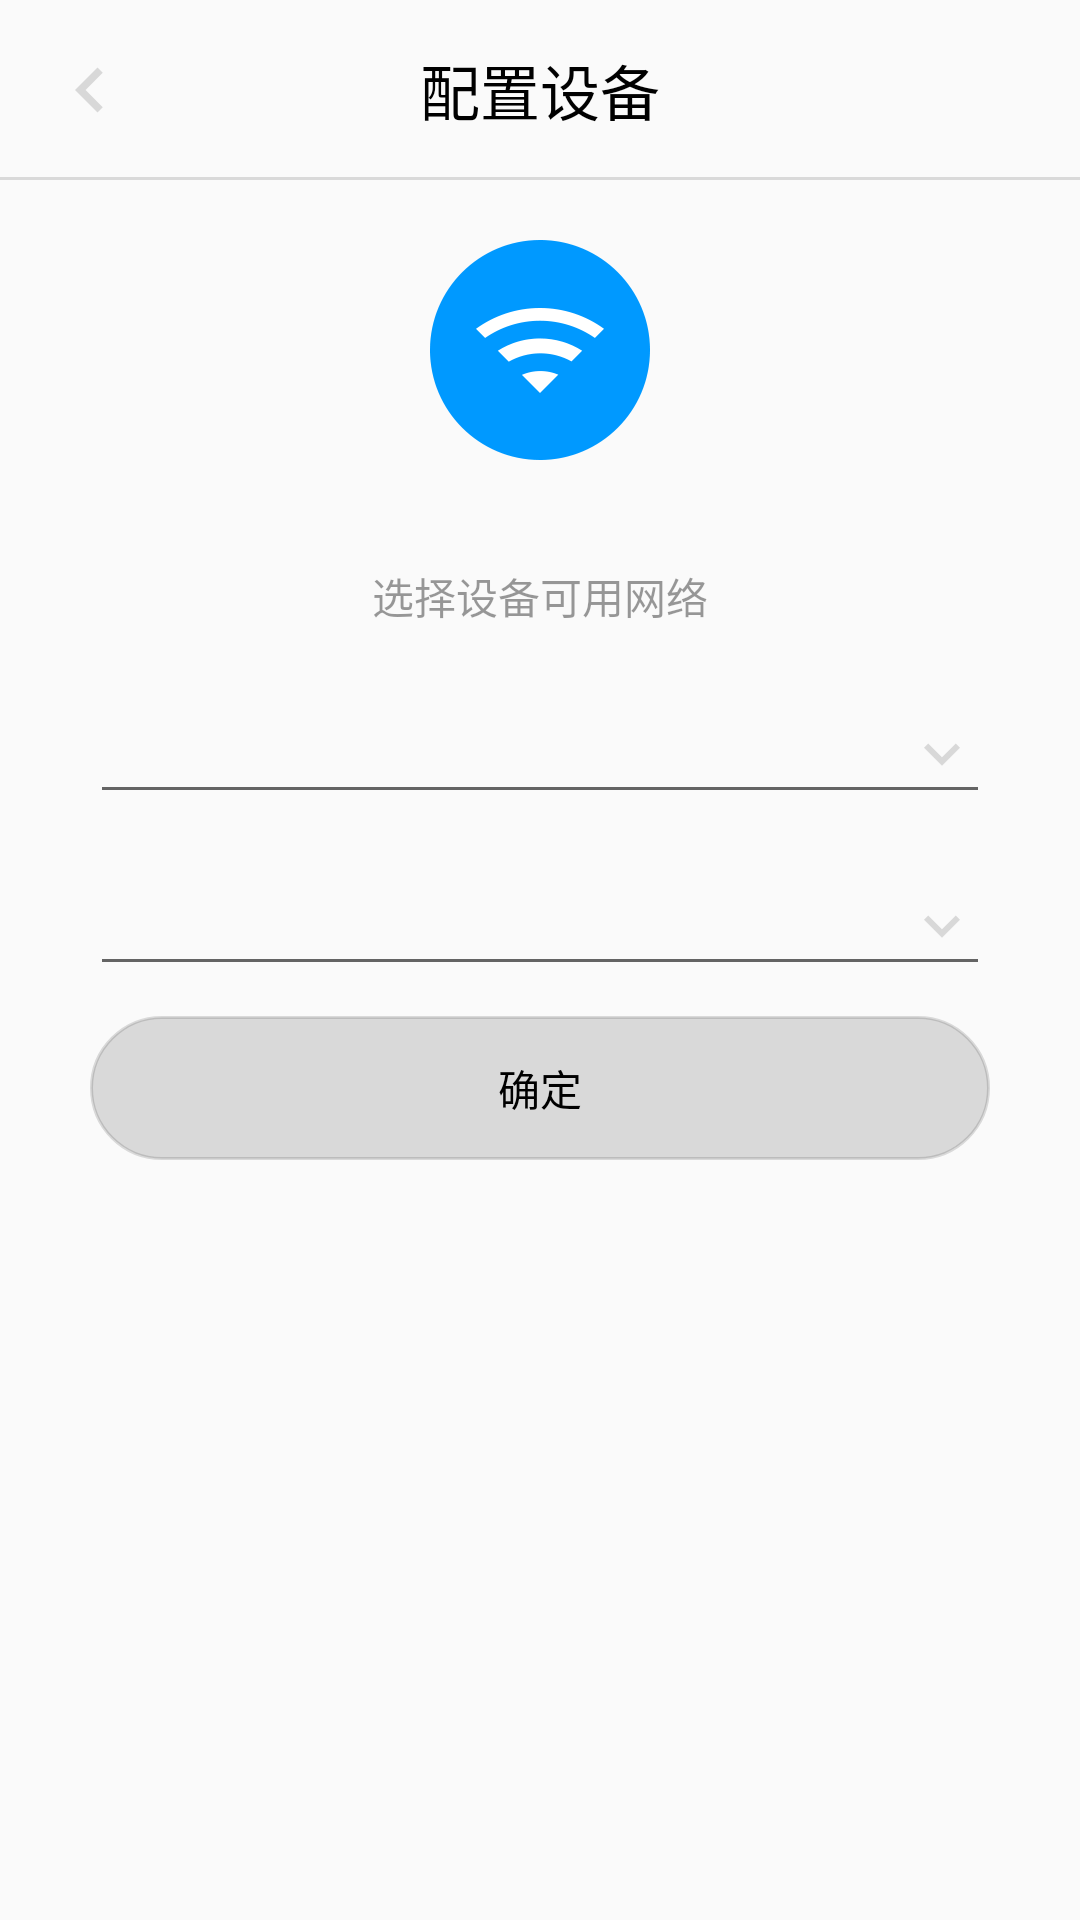

Layout XML and referenced resources for this Android screen:
<!-- AndroidManifest.xml: activity theme ActivityCommonTheme -->
<!-- res/layout/activity_wifi_info_share.xml -->
<?xml version="1.0" encoding="utf-8"?>
<FrameLayout xmlns:android="http://schemas.android.com/apk/res/android"
    xmlns:card_view="http://schemas.android.com/apk/res-auto"
    android:layout_width="match_parent"
    android:layout_height="match_parent"
    android:elevation="10dp"
    android:focusable="true"
    android:focusableInTouchMode="true">

    <include
        layout="@layout/title_bar_common_layout"
        android:layout_width="wrap_content"
        android:layout_height="wrap_content"
        android:layout_gravity="top" />

    <FrameLayout
        android:layout_width="match_parent"
        android:layout_height="match_parent">

        <LinearLayout
            android:id="@+id/fragment_container"
            android:layout_width="match_parent"
            android:layout_height="match_parent"
            android:orientation="vertical">

            <ImageView
                android:layout_width="wrap_content"
                android:layout_height="wrap_content"
                android:layout_gravity="center"
                android:layout_marginTop="80dp"
                android:src="@drawable/wifi_icon" />

            <TextView
                android:layout_width="wrap_content"
                android:layout_height="wrap_content"
                android:layout_gravity="center_horizontal"
                android:layout_marginTop="35dp"
                android:text="选择设备可用网络"
                android:textColor="#66000000" />

            <include
                android:id="@+id/edit_text_network"
                layout="@layout/exit_text_common_layout"
                android:layout_width="300dp"
                android:layout_height="wrap_content"
                android:layout_gravity="center_horizontal"
                android:layout_marginTop="10dp" />

            <include
                android:id="@+id/edit_text_pw"
                layout="@layout/exit_text_common_layout"
                android:layout_width="300dp"
                android:layout_height="wrap_content"
                android:layout_gravity="center_horizontal"
                android:layout_marginTop="5dp" />

            <Button
                android:id="@+id/network_info_bt_confirm"
                android:layout_width="300dp"
                android:layout_height="wrap_content"
                android:layout_gravity="center_horizontal"
                android:layout_marginTop="10dp"
                android:background="@drawable/selector_wifi_info_confirm_button_bg"
                android:elevation="10dp"
                android:enabled="false"
                android:text="确定"
                android:textColor="#000000" />
        </LinearLayout>
    </FrameLayout>

    <LinearLayout
        android:id="@+id/wifi_name_list_container"
        android:layout_width="match_parent"
        android:layout_height="match_parent"
        android:background="#22000000"
        android:gravity="center"
        android:visibility="gone">

        <android.support.v7.widget.CardView
            android:layout_width="300dp"
            android:layout_height="300dp"
            android:layout_gravity="center"
            android:padding="10dp"
            card_view:cardCornerRadius="10dp"
            card_view:cardElevation="5dp"
            card_view:contentPadding="8dp">

            <TextView
                android:layout_width="match_parent"
                android:layout_height="wrap_content"
                android:text="选择网络"
                android:textColor="#22000000"
                android:textSize="14sp" />

            <android.support.v7.widget.RecyclerView
                android:id="@+id/rv_ssid_list"
                android:layout_width="match_parent"
                android:layout_height="230dp"
                android:layout_marginTop="20dp" />

            <TextView
                android:id="@+id/tv_cancel_select_wifi_name"
                android:layout_width="wrap_content"
                android:layout_height="25dp"
                android:layout_gravity="bottom|end"
                android:gravity="center"
                android:text="取消"
                android:textColor="#0f0"
                android:textSize="14sp" />
        </android.support.v7.widget.CardView>
    </LinearLayout>
</FrameLayout>
<!-- res/layout/title_bar_common_layout.xml (included above) -->
<?xml version="1.0" encoding="utf-8"?>
<FrameLayout xmlns:android="http://schemas.android.com/apk/res/android"
    android:layout_width="match_parent"
    android:layout_height="wrap_content"
    android:layout_gravity="top">

    <FrameLayout
        android:layout_width="match_parent"
        android:layout_height="wrap_content"
        android:padding="15dp">

        <ImageView
            android:id="@+id/iv_back"
            android:layout_width="30dp"
            android:layout_height="match_parent"
            android:layout_gravity="center_vertical"
            android:src="@drawable/left_arrow_icon" />

        <TextView
            android:id="@+id/tv_title"
            android:layout_width="wrap_content"
            android:layout_height="wrap_content"
            android:layout_gravity="center"
            android:gravity="center"
            android:text="配置设备"
            android:textColor="#000000"
            android:textSize="20dp" />

        <ImageView
            android:id="@+id/iv_add"
            android:layout_width="30dp"
            android:layout_height="match_parent"
            android:layout_gravity="center_vertical|end"
            android:src="@drawable/icon_add"
            android:visibility="gone" />

        <TextView
            android:id="@+id/tv_completed"
            android:layout_width="wrap_content"
            android:layout_height="wrap_content"
            android:layout_gravity="center_vertical|end"
            android:gravity="center"
            android:text="完成"
            android:textColor="#00ffff"
            android:textSize="18dp"
            android:visibility="gone" />
    </FrameLayout>

    <View
        android:layout_width="match_parent"
        android:layout_height="1dp"
        android:layout_gravity="bottom"
        android:background="#22000000" />
</FrameLayout>
<!-- res/layout/exit_text_common_layout.xml (included above) -->
<?xml version="1.0" encoding="utf-8"?>
<android.support.design.widget.TextInputLayout xmlns:android="http://schemas.android.com/apk/res/android"
    android:layout_width="wrap_content"
    android:layout_height="wrap_content"
    android:id="@+id/text_input_layout"
    android:elevation="10dp">

    <android.support.design.widget.TextInputEditText
        android:id="@+id/text_input_edit_text"
        android:layout_width="match_parent"
        android:layout_height="wrap_content"
        android:drawableEnd="@drawable/down_arrow_icon"
        android:gravity="center_vertical"
        android:imeOptions="actionNext"
        android:inputType="text" />
</android.support.design.widget.TextInputLayout>
<!-- resources referenced by this layout -->
<resources>
  <!-- drawable down_arrow_icon (drawable) -->
  <vector xmlns:android="http://schemas.android.com/apk/res/android"
      android:width="24dp"
      android:height="24dp"
      android:viewportHeight="24.0"
      android:viewportWidth="24.0">
      <path
          android:fillColor="#22000000"
          android:pathData="M7.41,7.84L12,12.42l4.59,-4.58L18,9.25l-6,6 -6,-6z" />
  </vector>
  <!-- drawable icon_add: png bitmap (drawable-xxhdpi, 230 bytes) -->
  <!-- drawable left_arrow_icon (drawable) -->
  <vector xmlns:android="http://schemas.android.com/apk/res/android"
      android:width="30dp"
      android:height="30dp"
      android:viewportHeight="24.0"
      android:viewportWidth="24.0">
      <path
          android:fillColor="#22000000"
          android:pathData="M15.41,7.41L14,6l-6,6 6,6 1.41,-1.41L10.83,12z" />
  </vector>
  <!-- drawable selector_wifi_info_confirm_button_bg (drawable) -->
  <?xml version="1.0" encoding="utf-8"?>
  <selector xmlns:android="http://schemas.android.com/apk/res/android">
      <item android:drawable="@drawable/shape_wifi_info_confirm_button_bg_not_clickable" android:state_enabled="false" />
      <item android:drawable="@drawable/shape_wifi_info_confirm_button_bg_clickable" android:state_enabled="true" />
  </selector>
  <!-- drawable wifi_icon (drawable) -->
  <vector xmlns:android="http://schemas.android.com/apk/res/android"
      android:width="50dp"
      android:height="50dp"
      android:viewportHeight="24.0"
      android:viewportWidth="24.0">
      <path
          android:fillColor="#ffffff"
          android:pathData="M1,9l2,2c4.97,-4.97 13.03,-4.97 18,0l2,-2C16.93,2.93 7.08,2.93 1,9zM9,17l3,3 3,-3c-1.65,-1.66 -4.34,-1.66 -6,0zM5,13l2,2c2.76,-2.76 7.24,-2.76 10,0l2,-2C15.14,9.14 8.87,9.14 5,13z" />
  </vector>
  <style name="ActivityCommonTheme" parent="Theme.AppCompat.Light.NoActionBar">
          <item name="android:windowIsTranslucent">true</item>
      </style>
  <!-- drawable shape_wifi_info_confirm_button_bg_not_clickable (drawable) -->
  <?xml version="1.0" encoding="utf-8"?>
  <shape xmlns:android="http://schemas.android.com/apk/res/android"
      android:shape="rectangle">
      <size
          android:width="240dp"
          android:height="30dp" />
      <stroke
          android:width="1dp"
          android:color="#22000000" />
      <solid android:color="#22000000"/>
      <corners android:radius="50dp" />
  </shape>
  <!-- drawable shape_wifi_info_confirm_button_bg_clickable (drawable) -->
  <?xml version="1.0" encoding="utf-8"?>
  <shape xmlns:android="http://schemas.android.com/apk/res/android"
      android:shape="rectangle">
      <size
          android:width="240dp"
          android:height="30dp" />
      <stroke
          android:width="1dp"
          android:color="#22000000" />
      <solid android:color="#00ff00" />
      <corners android:radius="50dp" />
  </shape>
</resources>
